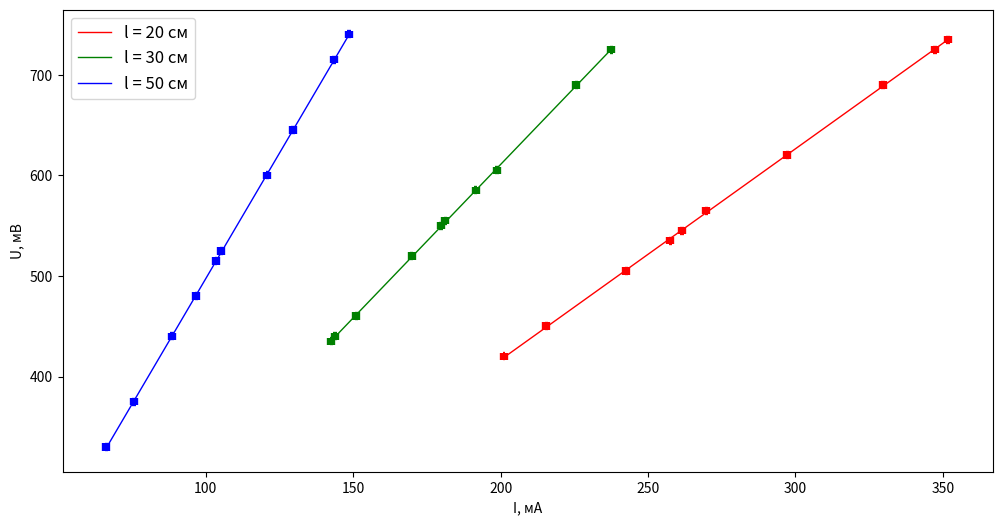

Source code (Python):

import numpy as np
import matplotlib.pyplot as plt
import math

plt.figure(figsize=(12, 6))
x20 =np.array([261.51,	351.76,	269.82,	201.19,	257.51,	329.51,	297.29,	347.21,	242.69,	215.57])
y20 = np.array([545,	735,	565,	420,	535,	690,	620,	725,	505,	450])
plt.errorbar(x20,y20,xerr=0.002*x20+0.02,yerr=3.75,linestyle='',ecolor='red',linewidth=6)
#plt.plot(x20,y20,color='red',label='l = 20 см',linewidth=0.5)
p, v = np.polyfit(x20, y20, deg=1, cov=True)
x=np.arange(min(x20),max(x20),0.01)
plt.plot(x,x*p[0]+p[1],color='red',label='l = 20 см',linewidth=1)
x = 0
y = 0
xy=0
for i in range(len(x20)):
    x+=float(x20[i])**2
    xy+=float(x20[i])*float(y20[i])
    y+=float(y20[i])**2
print(((y/x-xy**2/x**2)/10)**0.5)
print(p[0]*((3.75/max(y20))**2+((0.002*max(x20)+0.02)/max(x20))**2)**0.5)
print(((((y/x-xy**2/x**2)/10)**0.5)**2+(p[0]*((3.75/max(y20))**2+((0.002*max(x20)+0.02)/max(x20))**2)**0.5)**2)**0.5)
print(p[0]*(1+p[0]/250))
print()

x30=np.array([151.06,	179.84,	237.59,	142.59,	225.72,	143.92,	191.53,	198.91,	181.2,	169.85])
y30=np.array([460,	550,	725,	435,	690,	440,	585,	605,	555,	520])
plt.errorbar(x30,y30,xerr=0.002*x20+0.02,yerr=3.75,linestyle='',ecolor='green',linewidth=6)
p, v = np.polyfit(x30, y30, deg=1, cov=True)
x=np.arange(min(x30),max(x30),0.01)
plt.plot(x,x*p[0]+p[1],color='green',label='l = 30 см',linewidth=1)
x = 0
y = 0
xy=0
for i in range(len(x30)):
    x+=float(x30[i])**2
    xy+=float(x30[i])*float(y30[i])
    y+=float(y30[i])**2
print(((y/x-xy**2/x**2)/10)**0.5)
print(p[0]*((3.75/max(y30))**2+((0.002*max(x30)+0.02)/max(x30))**2)**0.5)
print(((((y/x-xy**2/x**2)/10)**0.5)**2+(p[0]*((3.75/max(y30))**2+((0.002*max(x30)+0.02)/max(x30))**2)**0.5)**2)**0.5)
print(p[0]*(1+p[0]/250))
print()

x50=np.array([66.34,	75.67,	88.57,	103.58,	120.84,	143.53,	148.69,	129.59,	105.21,	96.79])
y50=np.array([330,	375,	440,	515,	600,	715,	740,	645,	525,	480])
# plt.errorbar(x, y, xerr=10, yerr=20)
plt.errorbar(x50,y50,xerr=0.002*x20+0.02,yerr=3.75,linestyle='',ecolor='blue',linewidth=6)
p, v = np.polyfit(x50, y50, deg=1, cov=True)
x=np.arange(min(x50),max(x50),0.01)
plt.plot(x,x*p[0]+p[1],color='blue',label='l = 50 см',linewidth=1)
x = 0
y = 0
xy=0
for i in range(len(x50)):
    x+=float(x50[i])**2
    xy+=float(x50[i])*float(y50[i])
    y+=float(y50[i])**2
print(((y/x-xy**2/x**2)/10)**0.5)
print(p[0]*((3.75/max(y50))**2+((0.002*max(x50)+0.02)/max(x50))**2)**0.5)
print(((((y/x-xy**2/x**2)/10)**0.5)**2+(p[0]*((3.75/max(y50))**2+((0.002*max(x50)+0.02)/max(x50))**2)**0.5)**2)**0.5)
print(p[0]*(1+p[0]/250))
# plt.scatter?


plt.xlabel('I, мА')
plt.ylabel('U, мВ')
plt.legend(loc='best', fontsize=12)
plt.savefig('графики.png')

plt.show()